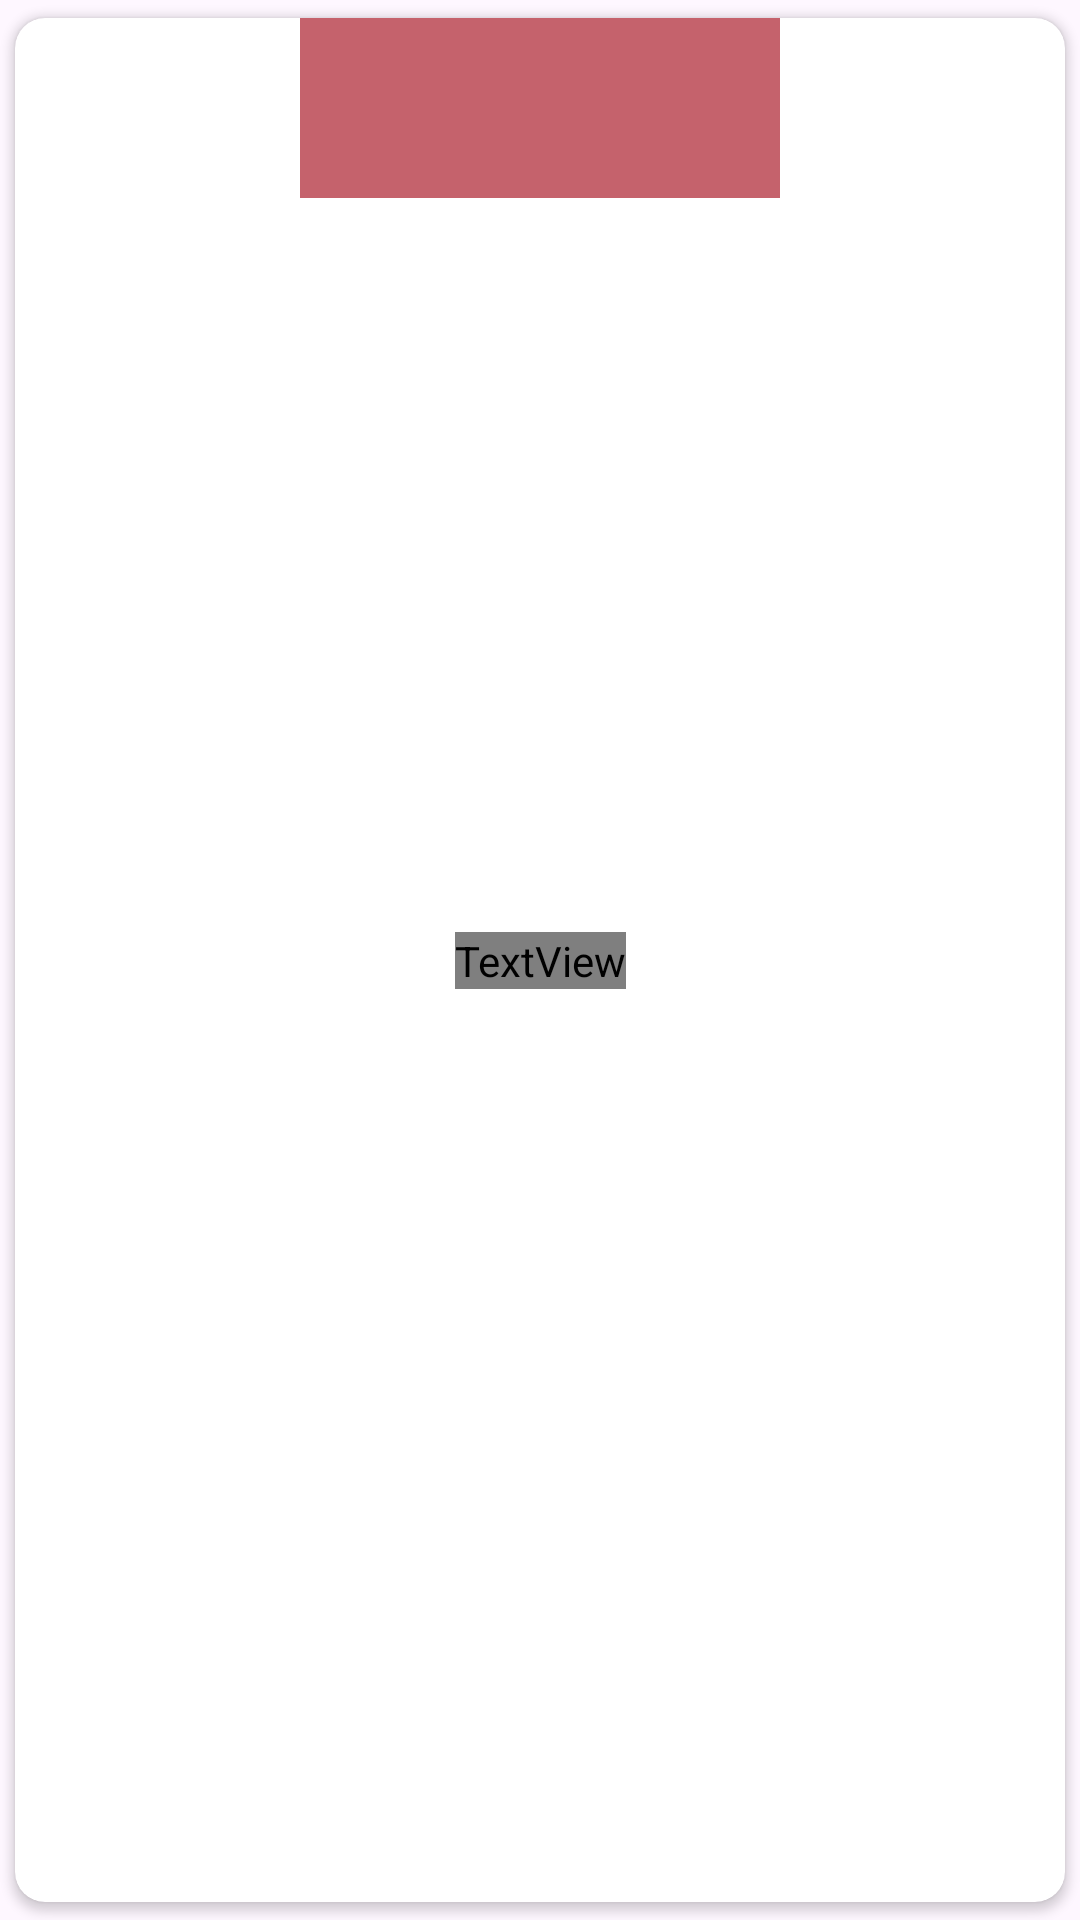

Produce the Android XML layout that renders to this screen, including the resource entries it uses.
<!-- AndroidManifest.xml: application theme Theme.AnimePlex -->
<!-- res/layout/category_items.xml -->
<?xml version="1.0" encoding="utf-8"?>
<androidx.cardview.widget.CardView xmlns:android="http://schemas.android.com/apk/res/android"
    android:layout_width="170dp"
    android:layout_height="70dp"
    xmlns:app="http://schemas.android.com/apk/res-auto"
    android:padding="10dp"
    app:cardCornerRadius="10dp"
    app:cardElevation="2dp"
    app:cardUseCompatPadding="true">

    <androidx.constraintlayout.widget.ConstraintLayout
        android:layout_width="match_parent"
        android:layout_height="match_parent"
        >

        <ImageView
            android:id="@+id/imgCategory"
            android:layout_width="160dp"
            android:layout_height="60dp"
            android:contentDescription="@string/category_image"
            android:scaleType="centerCrop"
            android:src="@drawable/action"
            app:layout_constraintEnd_toEndOf="parent"
            app:layout_constraintStart_toStartOf="parent"
            app:layout_constraintTop_toTopOf="parent" />

        <ImageView
            android:id="@+id/imgCatgBackground"
            android:layout_width="160dp"
            android:layout_height="60dp"
            android:contentDescription="@string/category_image"
            android:scaleType="centerCrop"
            android:src="@color/catg_bag_color"
            app:layout_constraintEnd_toEndOf="parent"
            app:layout_constraintStart_toStartOf="parent"
            app:layout_constraintTop_toTopOf="parent" />

        <TextView
            android:id="@+id/categoryName"
            style="@style/CategoryText"
            android:layout_width="wrap_content"
            android:layout_height="wrap_content"
            android:fontFamily="@font/unkempt_bold"
            android:includeFontPadding="false"
            android:text="@string/action"
            android:textAlignment="center"
            android:textAllCaps="true"
            android:textSize="18sp"
            app:layout_constraintBottom_toBottomOf="parent"
            app:layout_constraintEnd_toEndOf="parent"
            app:layout_constraintStart_toStartOf="parent"
            app:layout_constraintTop_toTopOf="parent" />


    </androidx.constraintlayout.widget.ConstraintLayout>

</androidx.cardview.widget.CardView>
<!-- resources referenced by this layout -->
<resources>
  <color name="catg_bag_color">#B5AE2330</color>
  <string name="action">Action</string>
  <string name="category_image">Category Image</string>
  <style name="CategoryText">
          <item name="android:textSize">18sp</item>
          <item name="fontFamily">@font/unkempt_bold</item>
          <item name="android:textColor">@color/white</item>
      </style>
  <style name="Theme.AnimePlex" parent="Base.Theme.AnimePlex" />
  <color name="white">#FFFFFFFF</color>
  <style name="Base.Theme.AnimePlex" parent="Theme.Material3.DayNight.NoActionBar">
          
          
      </style>
</resources>
